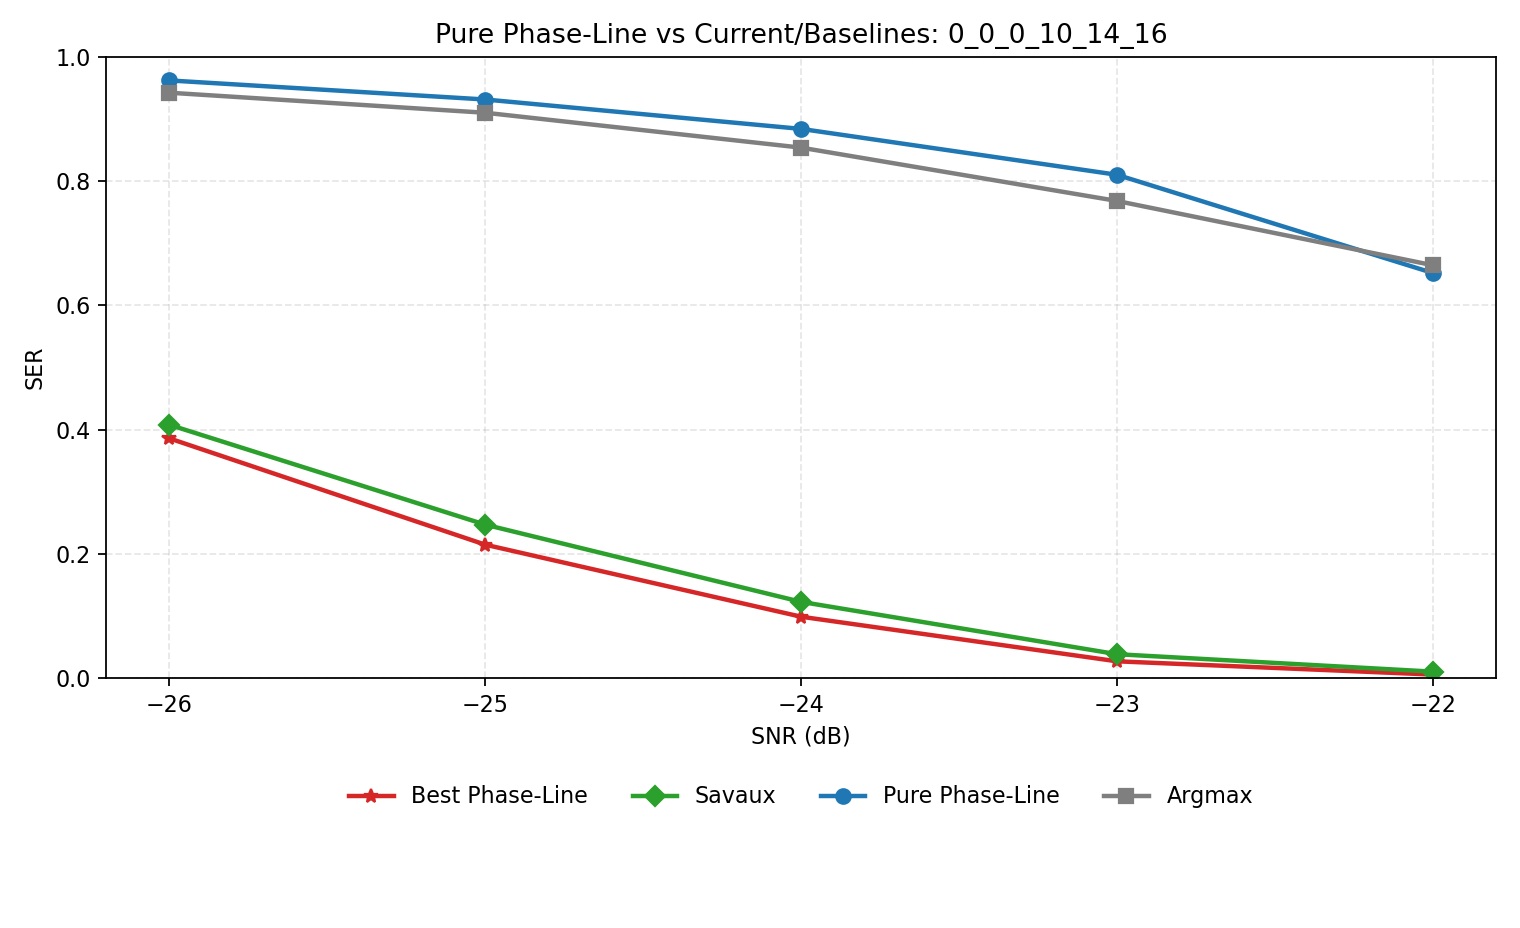

The file beside this chart, header and first rows:
dataset, target_snr_db, best_phase_line_ser, savaux_ser, loratrimmer_ser, symfec_ser, argmax_ser, pure_phase_line_ser
0_0_0_10_14_16, -22.0, 0.006234, 0.01091, 0.03584, 0.1543, 0.6644, 0.6519
0_0_0_10_14_16, -23.0, 0.02753, 0.03896, 0.1029, 0.3683, 0.7678, 0.8099
0_0_0_10_14_16, -24.0, 0.09922, 0.1231, 0.2239, 0.5548, 0.8535, 0.8836
0_0_0_10_14_16, -25.0, 0.2151, 0.2473, 0.3751, 0.72, 0.9096, 0.9309
0_0_0_10_14_16, -26.0, 0.386, 0.4078, 0.533, 0.8306, 0.9418, 0.9616
